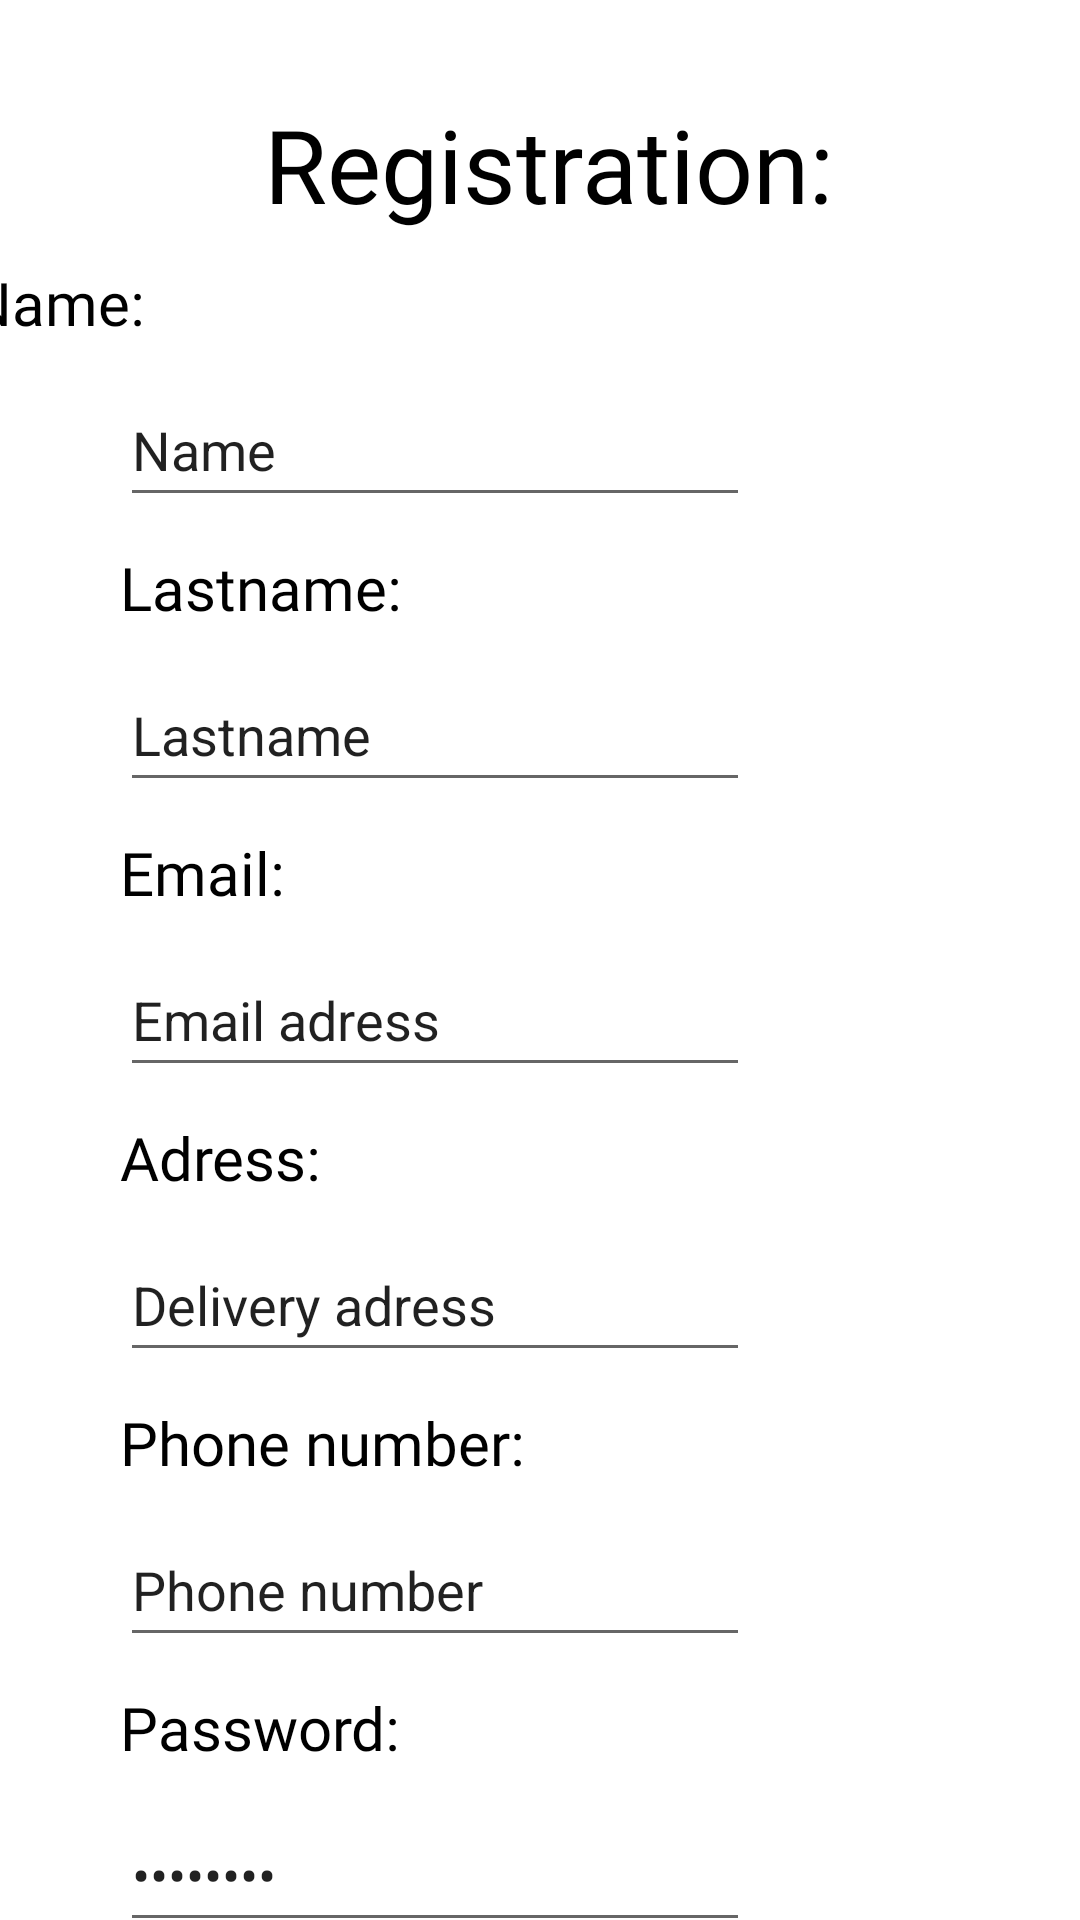

Produce the Android XML layout that renders to this screen, including the resource entries it uses.
<!-- AndroidManifest.xml: application theme Theme.TaxiDriver -->
<!-- res/layout/activity_register.xml -->
<?xml version="1.0" encoding="utf-8"?>
<androidx.constraintlayout.widget.ConstraintLayout xmlns:android="http://schemas.android.com/apk/res/android"
    xmlns:app="http://schemas.android.com/apk/res-auto"
    xmlns:tools="http://schemas.android.com/tools"
    android:layout_width="match_parent"
    android:layout_height="match_parent"
    tools:context=".ui.activities.RegisterActivity">

    <TextView
        android:id="@+id/textView2"
        android:layout_width="wrap_content"
        android:layout_height="wrap_content"
        android:layout_marginStart="88dp"
        android:layout_marginTop="32dp"
        android:fontFamily="@font/ubuntu_light"
        android:text="Registration:"
        android:textColor="@color/black"
        android:textSize="34dp"
        app:layout_constraintStart_toStartOf="parent"
        app:layout_constraintTop_toTopOf="parent" />

    <TextView
        android:id="@+id/textView4"
        android:layout_width="wrap_content"
        android:layout_height="wrap_content"
        android:layout_marginTop="10dp"
        android:layout_marginEnd="312dp"
        android:fontFamily="@font/ubuntu_light"
        android:text="Name:"
        android:textColor="@color/black"
        android:textSize="20sp"
        app:layout_constraintEnd_toEndOf="parent"
        app:layout_constraintTop_toBottomOf="@+id/textView2" />

    <TextView
        android:id="@+id/textView5"
        android:layout_width="wrap_content"
        android:layout_height="wrap_content"
        android:layout_marginStart="40dp"
        android:layout_marginTop="10dp"
        android:fontFamily="@font/ubuntu_light"
        android:text="Lastname:"
        android:textColor="@color/black"
        android:textSize="20sp"
        app:layout_constraintStart_toStartOf="parent"
        app:layout_constraintTop_toBottomOf="@+id/editTextTextPersonName2" />

    <TextView
        android:id="@+id/textView6"
        android:layout_width="wrap_content"
        android:layout_height="wrap_content"
        android:layout_marginStart="40dp"
        android:layout_marginTop="10dp"
        android:fontFamily="@font/ubuntu_light"
        android:text="Email:"
        android:textColor="@color/black"
        android:textSize="20sp"
        app:layout_constraintStart_toStartOf="parent"
        app:layout_constraintTop_toBottomOf="@+id/editTextTextPersonName3" />

    <TextView
        android:id="@+id/textView7"
        android:layout_width="wrap_content"
        android:layout_height="wrap_content"
        android:layout_marginStart="40dp"
        android:layout_marginTop="10dp"
        android:fontFamily="@font/ubuntu_light"
        android:text="Phone number:"
        android:textColor="@color/black"
        android:textSize="20sp"
        app:layout_constraintStart_toStartOf="parent"
        app:layout_constraintTop_toBottomOf="@+id/editTextTextPersonName4" />

    <TextView
        android:id="@+id/textView8"
        android:layout_width="wrap_content"
        android:layout_height="wrap_content"
        android:layout_marginStart="40dp"
        android:layout_marginTop="10dp"
        android:fontFamily="@font/ubuntu_light"
        android:text="Adress:"
        android:textColor="@color/black"
        android:textSize="20sp"
        app:layout_constraintStart_toStartOf="parent"
        app:layout_constraintTop_toBottomOf="@+id/editTextTextEmailAddress2" />

    <TextView
        android:id="@+id/textView9"
        android:layout_width="wrap_content"
        android:layout_height="wrap_content"
        android:layout_marginStart="40dp"
        android:layout_marginTop="10dp"
        android:fontFamily="@font/ubuntu_light"
        android:text="Password:"
        android:textColor="@color/black"
        android:textSize="20sp"
        app:layout_constraintStart_toStartOf="parent"
        app:layout_constraintTop_toBottomOf="@+id/editTextTextPersonName5" />

    <EditText
        android:id="@+id/editTextTextPersonName2"
        android:layout_width="wrap_content"
        android:layout_height="wrap_content"
        android:layout_marginStart="40dp"
        android:layout_marginTop="10dp"
        android:ems="10"
        android:inputType="textPersonName"
        android:minHeight="48dp"
        android:text="Name"
        app:layout_constraintStart_toStartOf="parent"
        app:layout_constraintTop_toBottomOf="@+id/textView4" />

    <EditText
        android:id="@+id/editTextTextPersonName3"
        android:layout_width="wrap_content"
        android:layout_height="wrap_content"
        android:layout_marginStart="40dp"
        android:layout_marginTop="10dp"
        android:ems="10"
        android:inputType="textPersonName"
        android:minHeight="48dp"
        android:text="Lastname"
        app:layout_constraintStart_toStartOf="parent"
        app:layout_constraintTop_toBottomOf="@+id/textView5" />

    <EditText
        android:id="@+id/editTextTextEmailAddress2"
        android:layout_width="wrap_content"
        android:layout_height="wrap_content"
        android:layout_marginStart="40dp"
        android:layout_marginTop="10dp"
        android:ems="10"
        android:inputType="textEmailAddress"
        android:minHeight="48dp"
        android:text="Email adress"
        app:layout_constraintStart_toStartOf="parent"
        app:layout_constraintTop_toBottomOf="@+id/textView6" />

    <EditText
        android:id="@+id/editTextTextPersonName4"
        android:layout_width="wrap_content"
        android:layout_height="wrap_content"
        android:layout_marginStart="40dp"
        android:layout_marginTop="10dp"
        android:ems="10"
        android:inputType="textPersonName"
        android:minHeight="48dp"
        android:text="Delivery adress"
        app:layout_constraintStart_toStartOf="parent"
        app:layout_constraintTop_toBottomOf="@+id/textView8" />

    <EditText
        android:id="@+id/editTextTextPersonName5"
        android:layout_width="wrap_content"
        android:layout_height="wrap_content"
        android:layout_marginStart="40dp"
        android:layout_marginTop="10dp"
        android:ems="10"
        android:inputType="textPersonName"
        android:minHeight="48dp"
        android:text="Phone number"
        app:layout_constraintStart_toStartOf="parent"
        app:layout_constraintTop_toBottomOf="@+id/textView7" />

    <EditText
        android:id="@+id/editTextTextPassword3"
        android:layout_width="wrap_content"
        android:layout_height="wrap_content"
        android:layout_marginStart="40dp"
        android:layout_marginTop="10dp"
        android:ems="10"
        android:inputType="textPassword"
        android:minHeight="48dp"
        android:text="password"
        app:layout_constraintStart_toStartOf="parent"
        app:layout_constraintTop_toBottomOf="@+id/textView9" />

    <Button
        android:id="@+id/button2"
        android:layout_width="wrap_content"
        android:layout_height="wrap_content"
        android:layout_marginStart="160dp"
        android:layout_marginTop="20dp"
        android:layout_marginEnd="160dp"
        android:text="Continue"
        android:backgroundTint="@android:color/black"
        app:layout_constraintEnd_toEndOf="parent"
        app:layout_constraintHorizontal_bias="1.0"
        app:layout_constraintStart_toStartOf="parent"
        app:layout_constraintTop_toBottomOf="@+id/editTextTextPassword3" />


</androidx.constraintlayout.widget.ConstraintLayout>
<!-- resources referenced by this layout -->
<resources>
  <color name="black">#FF000000</color>
  <style name="Theme.TaxiDriver" parent="Theme.MaterialComponents.DayNight.NoActionBar">
          
          <item name="colorPrimary">@color/purple_500</item>
          <item name="colorPrimaryVariant">@color/purple_700</item>
          <item name="colorOnPrimary">@color/white</item>
          
          <item name="colorSecondary">@color/teal_200</item>
          <item name="colorSecondaryVariant">@color/teal_700</item>
          <item name="colorOnSecondary">@color/black</item>
          
          <item name="android:statusBarColor">@color/black</item>
          
      </style>
  <color name="purple_500">#FF6200EE</color>
  <color name="purple_700">#FF3700B3</color>
  <color name="white">#FFFFFFFF</color>
  <color name="teal_200">#FF03DAC5</color>
  <color name="teal_700">#FF018786</color>
</resources>
